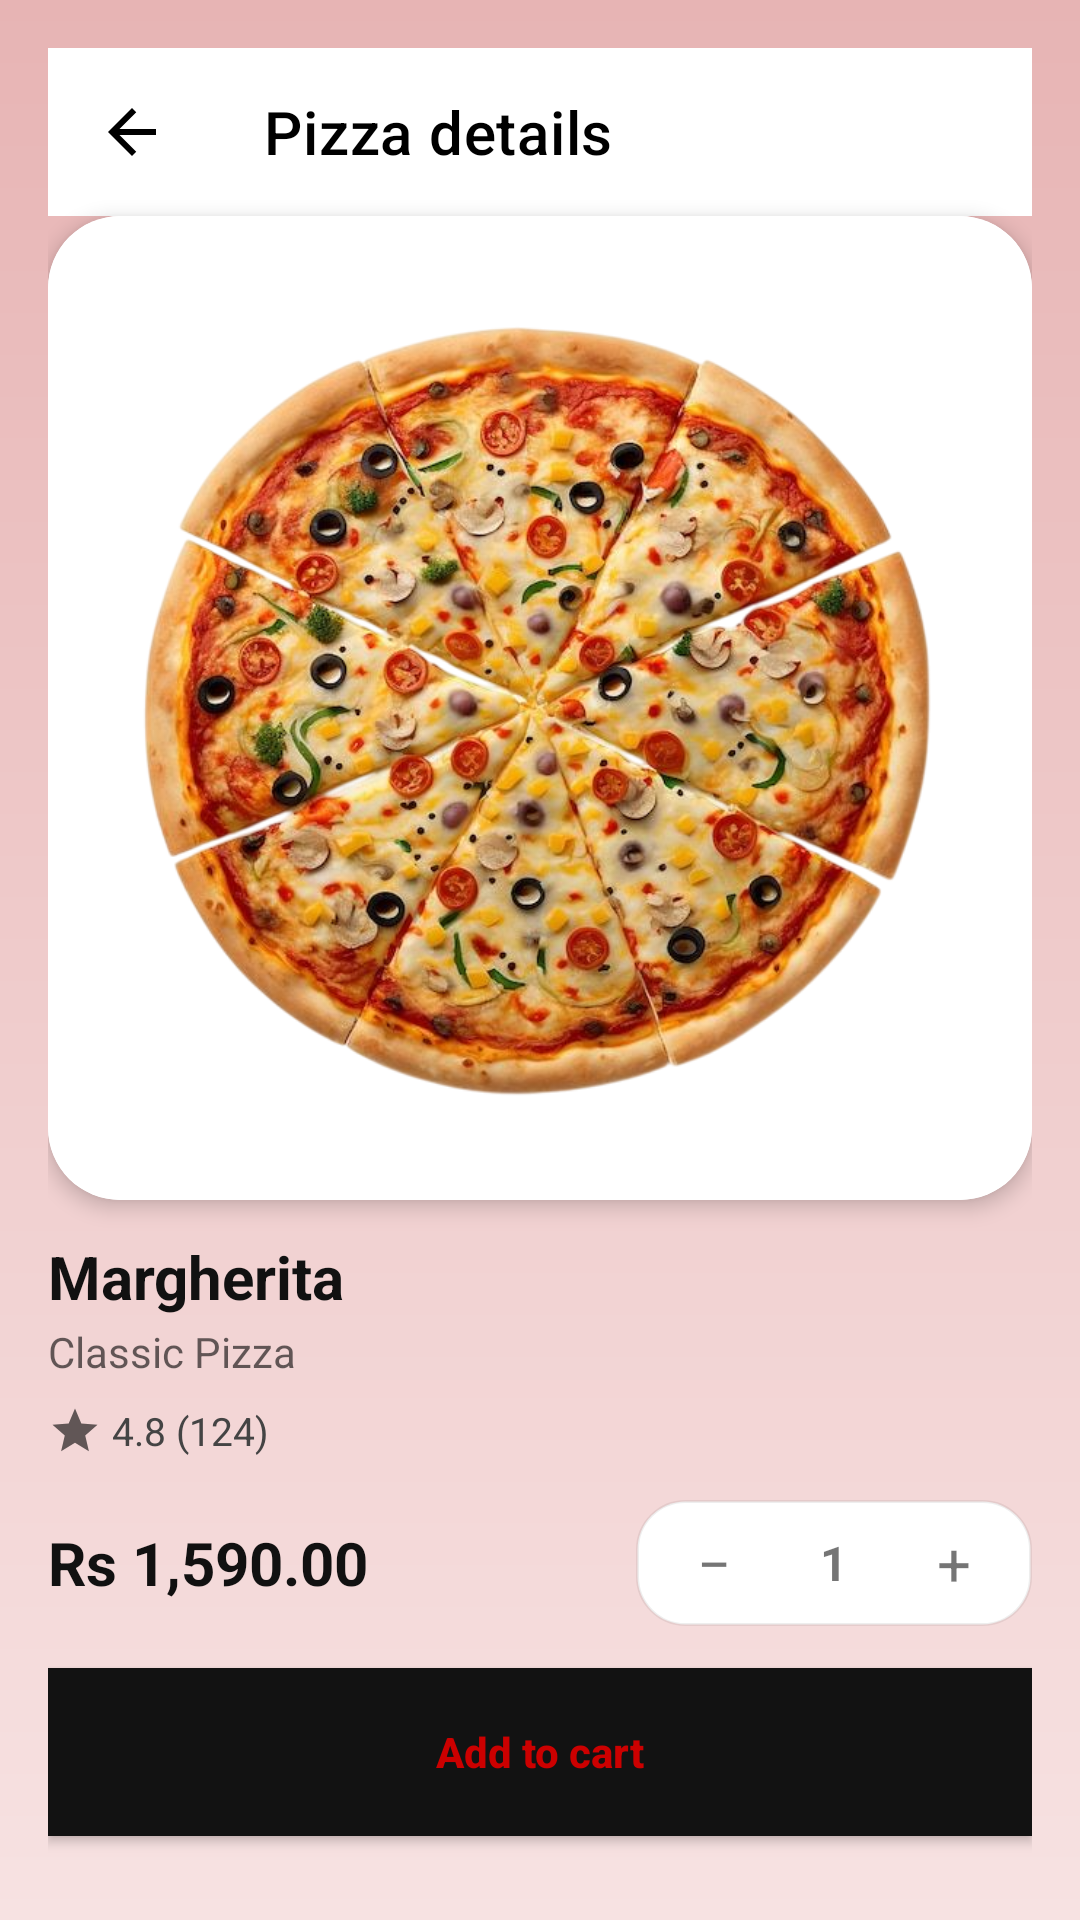

The Android layout XML behind this screen, and the referenced resources:
<!-- AndroidManifest.xml: application theme Theme.PizzaMania -->
<!-- res/layout/activity_pizza_detail.xml -->
<?xml version="1.0" encoding="utf-8"?>
<androidx.core.widget.NestedScrollView
    xmlns:android="http://schemas.android.com/apk/res/android"
    xmlns:app="http://schemas.android.com/apk/res-auto"
    xmlns:tools="http://schemas.android.com/tools"
    android:layout_width="match_parent"
    android:layout_height="match_parent"
    android:fillViewport="true"
    android:clipToPadding="false"
    android:padding="16dp"
    android:paddingBottom="120dp"
    android:background="@drawable/bg_screen_gradient">

    <LinearLayout
        android:layout_width="match_parent"
        android:layout_height="wrap_content"
        android:orientation="vertical">

        <com.google.android.material.appbar.MaterialToolbar
            android:id="@+id/toolbar"
            android:layout_width="match_parent"
            android:layout_height="?attr/actionBarSize"
            android:background="?attr/colorPrimary"
            app:title="Pizza details"
            app:titleTextColor="@android:color/black"
            app:navigationIcon="@drawable/ic_arrow_back_24" />

        <include
            android:id="@+id/detailCard"
            layout="@layout/item_view_detail_card"
            android:layout_width="match_parent"
            android:layout_height="wrap_content"
            android:layout_marginTop="8dp" />

    </LinearLayout>
</androidx.core.widget.NestedScrollView>
<!-- res/layout/item_view_detail_card.xml (included above) -->
<?xml version="1.0" encoding="utf-8"?>
<merge xmlns:android="http://schemas.android.com/apk/res/android"
    xmlns:app="http://schemas.android.com/apk/res-auto"
    xmlns:tools="http://schemas.android.com/tools">

    
    <com.google.android.material.card.MaterialCardView
        android:id="@+id/heroCard"
        android:layout_width="match_parent"
        android:layout_height="wrap_content"
        android:layout_marginBottom="12dp"
        app:cardCornerRadius="24dp"
        app:cardElevation="4dp"
        app:useCompatPadding="true">

        <ImageView
            android:id="@+id/imgPizza"
            android:layout_width="match_parent"
            android:layout_height="wrap_content"
            android:adjustViewBounds="true"
            android:maxHeight="340dp"
            android:scaleType="fitCenter"
        android:padding="12dp"
        android:background="@drawable/bg_round_16"
        android:contentDescription="@string/app_name"
        tools:src="@drawable/pizza_10"/>
    </com.google.android.material.card.MaterialCardView>

    
    <TextView
        android:id="@+id/tvName"
        android:layout_width="match_parent"
        android:layout_height="wrap_content"
        android:text="Margherita"
        android:textStyle="bold"
        android:textSize="20sp"
        android:textColor="#FF111111"/>

    <TextView
        android:id="@+id/tvSubtitle"
        android:layout_width="match_parent"
        android:layout_height="wrap_content"
        android:text="Classic Pizza"
        android:textSize="14sp"
        android:textColor="#99000000"
        android:layout_marginTop="2dp"/>

    
    <LinearLayout
        android:layout_width="match_parent"
        android:layout_height="wrap_content"
        android:layout_marginTop="8dp"
        android:gravity="center_vertical"
        android:orientation="horizontal">

        <ImageView
            android:layout_width="18dp"
            android:layout_height="18dp"
            android:src="@drawable/ic_star_24"/>

        <TextView
            android:id="@+id/tvRating"
            android:layout_width="wrap_content"
            android:layout_height="wrap_content"
            android:text=" 4.8 (124)"
            android:textColor="#FF444444"
            android:textSize="13sp"/>
    </LinearLayout>

    
    <LinearLayout
        android:layout_width="match_parent"
        android:layout_height="wrap_content"
        android:layout_marginTop="14dp"
        android:gravity="center_vertical"
        android:orientation="horizontal">

        <TextView
            android:id="@+id/tvPrice"
            android:layout_width="0dp"
            android:layout_height="wrap_content"
            android:layout_weight="1"
            android:text="Rs 1,590.00"
            android:textStyle="bold"
            android:textSize="20sp"
            android:textColor="#FF111111"/>

        
        <LinearLayout
            android:id="@+id/qtyChip"
            android:layout_width="wrap_content"
            android:layout_height="42dp"
            android:orientation="horizontal"
            android:gravity="center"
            android:paddingLeft="8dp"
            android:paddingRight="8dp"
            android:background="@drawable/bg_neumorphic_chip">

            <TextView
                android:id="@+id/btnMinus"
                android:layout_width="36dp"
                android:layout_height="match_parent"
                android:gravity="center"
                android:text="−"
                android:textSize="20sp"/>

            <TextView
                android:id="@+id/tvQty"
                android:layout_width="44dp"
                android:layout_height="match_parent"
                android:gravity="center"
                android:text="1"
                android:textStyle="bold"
                android:textSize="16sp"/>

            <TextView
                android:id="@+id/btnPlus"
                android:layout_width="36dp"
                android:layout_height="match_parent"
                android:gravity="center"
                android:text="+"
                android:textSize="20sp"/>
        </LinearLayout>
    </LinearLayout>

    <Button
        android:id="@+id/btnAddToCart"
        android:layout_width="match_parent"
        android:layout_height="56dp"
        android:layout_marginTop="14dp"
        android:text="Add to cart"
        android:textAllCaps="false"
        android:textStyle="bold"
        android:textColor="@android:color/holo_red_dark"
        android:background="@color/background_dark"/>
</merge>
<!-- resources referenced by this layout -->
<resources>
  <color name="background_dark">#121212</color>
  <!-- drawable bg_neumorphic_chip (drawable) -->
  <?xml version="1.0" encoding="utf-8"?>
  <shape xmlns:android="http://schemas.android.com/apk/res/android"
      android:shape="rectangle">
      <solid android:color="#FFFFFFFF"/>
      <corners android:radius="16dp"/>
      <stroke android:width="1dp" android:color="#11000000"/>
      <padding android:left="6dp" android:top="6dp" android:right="6dp" android:bottom="6dp"/>
  </shape>
  <!-- drawable bg_round_16 (drawable) -->
  <shape xmlns:android="http://schemas.android.com/apk/res/android" android:shape="rectangle">
      <solid android:color="@color/bgCard"/>
      <corners android:radius="16dp"/>
  </shape>
  <!-- drawable bg_screen_gradient (drawable) -->
  <?xml version="1.0" encoding="utf-8"?>
  <shape xmlns:android="http://schemas.android.com/apk/res/android" android:shape="rectangle">
      <gradient
          android:startColor="#FFE7B4B4"
          android:endColor="#FFF7E2E2"
          android:angle="270"/>
  </shape>
  <!-- drawable ic_arrow_back_24 (drawable) -->
  <?xml version="1.0" encoding="utf-8"?>
  <vector xmlns:android="http://schemas.android.com/apk/res/android"
      android:width="24dp" android:height="24dp"
      android:viewportWidth="24" android:viewportHeight="24">
      <path
          android:fillColor="#FF000000"
          android:pathData="M20,11H7.83l5.59,-5.59L12,4l-8,8 8,8 1.41,-1.41L7.83,13H20v-2z"/>
  </vector>
  <!-- drawable ic_star_24 (drawable) -->
  <vector xmlns:android="http://schemas.android.com/apk/res/android"
      android:width="24dp"
      android:height="24dp"
      android:viewportWidth="24"
      android:viewportHeight="24"
      android:tint="?attr/colorControlNormal">
  
      <path
          android:fillColor="@android:color/white"
          android:pathData="M12,17.27L18.18,21l-1.64,-7.03L22,9.24l-7.19,-0.61L12,2 9.19,8.63 2,9.24l5.46,4.73L5.82,21z"/>
  </vector>
  <!-- drawable pizza_10: png bitmap (drawable-hdpi, 644046 bytes) -->
  <string name="app_name">Pizza App</string>
  <style name="Theme.PizzaMania" parent="Theme.MaterialComponents.DayNight.NoActionBar">
          
          <item name="android:statusBarColor">@android:color/transparent</item>
          <item name="android:navigationBarColor">@android:color/transparent</item>
          <item name="android:windowLightStatusBar">true</item>
          <item name="colorPrimary">@android:color/white</item>
  
  
  
      </style>
  <color name="bgCard">#FFFFFFFF</color>
</resources>
